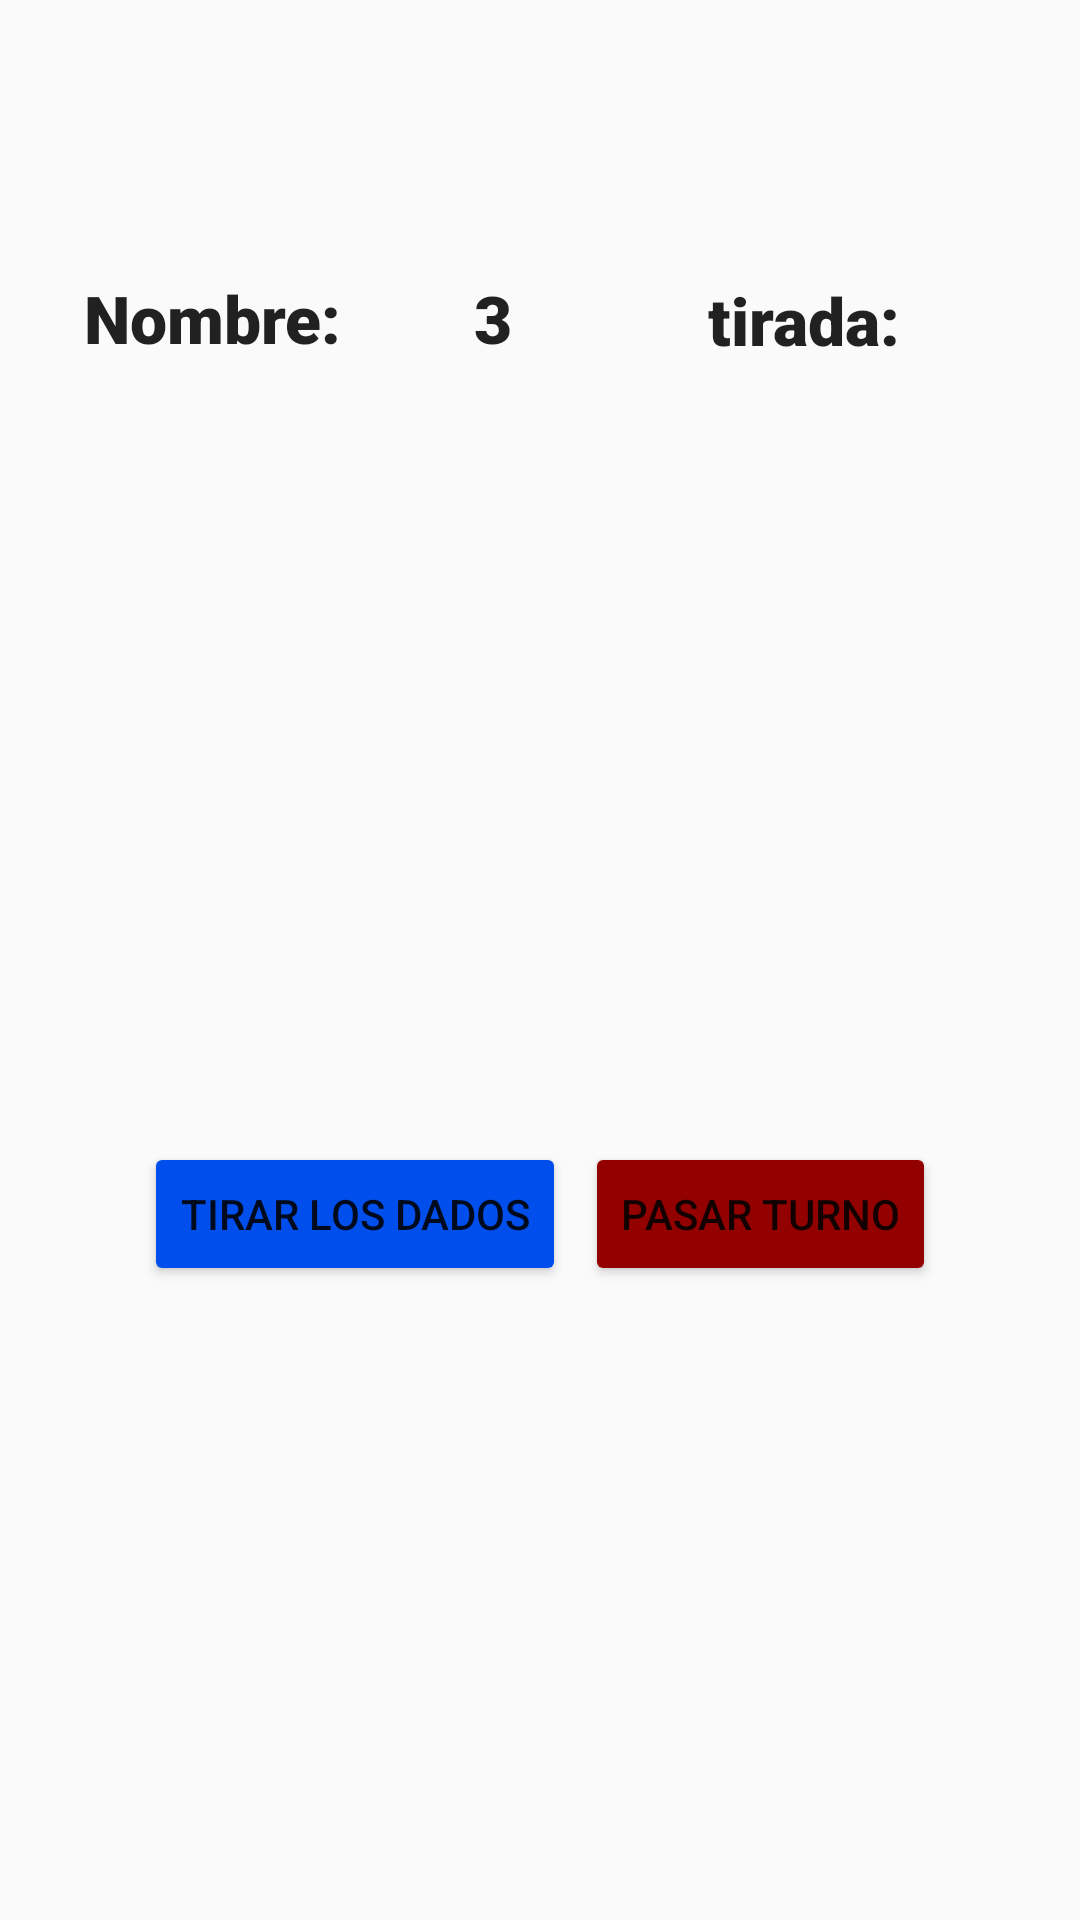

Produce the Android XML layout that renders to this screen, including the resource entries it uses.
<!-- AndroidManifest.xml: application theme Theme.JuegoDados -->
<!-- res/layout/activity_partida.xml -->
<?xml version="1.0" encoding="utf-8"?>
<androidx.constraintlayout.widget.ConstraintLayout xmlns:android="http://schemas.android.com/apk/res/android"
    xmlns:app="http://schemas.android.com/apk/res-auto"
    xmlns:tools="http://schemas.android.com/tools"
    android:layout_width="match_parent"
    android:layout_height="match_parent"
    tools:context=".Partida">

    <androidx.recyclerview.widget.RecyclerView
        android:id="@+id/rvPeorTirada"
        android:layout_width="wrap_content"
        android:layout_height="wrap_content"
        android:layout_marginStart="110dp"
        android:layout_marginTop="48dp"
        android:layout_marginEnd="110dp"
        app:layout_constraintEnd_toEndOf="parent"
        app:layout_constraintStart_toStartOf="parent"
        app:layout_constraintTop_toTopOf="parent"
        tools:ignore="MissingConstraints" />

    <TextView
        android:id="@+id/tvTiradaA"
        android:layout_width="wrap_content"
        android:layout_height="wrap_content"
        android:layout_marginStart="8dp"
        android:layout_marginTop="92dp"
        android:textAppearance="@style/TextAppearance.AppCompat.Large"
        app:fontFamily="sans-serif-black"
        app:layout_constraintStart_toEndOf="@+id/tvTirada"
        app:layout_constraintTop_toTopOf="parent" />

    <ImageView
        android:id="@+id/image_view_dado2"
        android:layout_width="100dp"
        android:layout_height="100dp"
        android:layout_marginTop="24dp"
        android:contentDescription=""
        android:src="@drawable/dado1"
        app:layout_constraintEnd_toEndOf="parent"
        app:layout_constraintHorizontal_bias="0.463"
        app:layout_constraintStart_toStartOf="parent"
        app:layout_constraintTop_toBottomOf="@+id/tvJugador" />

    <TextView
        android:id="@+id/tvVida2"
        android:layout_width="wrap_content"
        android:layout_height="wrap_content"
        android:layout_marginStart="4dp"
        android:layout_marginTop="52dp"
        android:text="@string/vida1"
        android:textAppearance="@style/TextAppearance.AppCompat.Large"
        app:fontFamily="sans-serif-black"
        app:layout_constraintStart_toEndOf="@+id/imageView2"
        app:layout_constraintTop_toBottomOf="@+id/tvNombre" />

    <ImageView
        android:id="@+id/image_view_dado3"
        android:layout_width="100dp"
        android:layout_height="100dp"
        android:layout_marginTop="24dp"
        android:contentDescription=""
        android:src="@drawable/dado1"
        app:layout_constraintEnd_toEndOf="parent"
        app:layout_constraintHorizontal_bias="0.832"
        app:layout_constraintStart_toStartOf="parent"
        app:layout_constraintTop_toBottomOf="@+id/tvJugador" />

    <Button
        android:id="@+id/btnTirarDados"
        android:layout_width="wrap_content"
        android:layout_height="wrap_content"
        android:layout_marginStart="48dp"
        android:layout_marginTop="32dp"
        android:text="@string/tirada"
        app:backgroundTint="#004FEC"
        app:layout_constraintStart_toStartOf="parent"
        app:layout_constraintTop_toBottomOf="@+id/image_view_dado4" />

    <TextView
        android:id="@+id/tvJugador"
        android:layout_width="wrap_content"
        android:layout_height="wrap_content"
        android:layout_marginStart="28dp"
        android:layout_marginTop="52dp"

        android:text="@string/Nombre"
        android:textAppearance="@style/TextAppearance.AppCompat.Large"
        app:fontFamily="sans-serif-black"
        app:layout_constraintStart_toStartOf="parent"
        app:layout_constraintTop_toBottomOf="@+id/tvNombre" />

    <ImageView
        android:id="@+id/image_view_dado5"
        android:layout_width="100dp"
        android:layout_height="100dp"
        android:layout_marginTop="4dp"
        android:contentDescription=""
        android:src="@drawable/dado1"
        app:layout_constraintEnd_toEndOf="parent"
        app:layout_constraintHorizontal_bias="0.649"
        app:layout_constraintStart_toStartOf="parent"
        app:layout_constraintTop_toBottomOf="@+id/image_view_dado3" />

    <ImageView
        android:id="@+id/imageView2"
        android:layout_width="28dp"
        android:layout_height="18dp"
        android:layout_marginStart="12dp"
        android:layout_marginTop="60dp"
        app:layout_constraintStart_toEndOf="@+id/tvJugador"
        app:layout_constraintTop_toBottomOf="@+id/tvNombre"
        app:srcCompat="@drawable/vidas" />

    <ImageView
        android:id="@+id/image_view_dado4"
        android:layout_width="100dp"
        android:layout_height="100dp"
        android:layout_marginTop="4dp"
        android:contentDescription=""
        android:src="@drawable/dado1"
        app:layout_constraintEnd_toEndOf="parent"
        app:layout_constraintHorizontal_bias="0.244"
        app:layout_constraintStart_toStartOf="parent"
        app:layout_constraintTop_toBottomOf="@+id/image_view_dado1" />

    <Button
        android:id="@+id/btnPlantarse"
        android:layout_width="wrap_content"
        android:layout_height="wrap_content"
        android:layout_marginTop="32dp"
        android:layout_marginEnd="48dp"
        android:text="@string/dad"
        app:backgroundTint="#930000"
        app:layout_constraintEnd_toEndOf="parent"
        app:layout_constraintTop_toBottomOf="@+id/image_view_dado5" />

    <TextView
        android:id="@+id/tvTirada"
        android:layout_width="wrap_content"
        android:layout_height="wrap_content"
        android:layout_marginStart="236dp"
        android:layout_marginTop="92dp"
        android:text="@string/tiradaA"
        android:textAppearance="@style/TextAppearance.AppCompat.Large"
        app:fontFamily="sans-serif-black"
        app:layout_constraintStart_toStartOf="parent"
        app:layout_constraintTop_toTopOf="parent" />

    <androidx.recyclerview.widget.RecyclerView
        android:id="@+id/recy"
        android:layout_width="344dp"
        android:layout_height="228dp"
        android:layout_marginStart="16dp"
        android:layout_marginTop="4dp"
        android:layout_marginEnd="27dp"
        app:layout_constraintEnd_toEndOf="parent"
        app:layout_constraintHorizontal_bias="0.0"
        app:layout_constraintStart_toStartOf="parent"
        app:layout_constraintTop_toBottomOf="@+id/btnPlantarse" />

    <ImageView
        android:id="@+id/image_view_dado1"
        android:layout_width="100dp"
        android:layout_height="100dp"
        android:layout_marginTop="24dp"
        android:contentDescription=""
        android:src="@drawable/dado1"
        app:layout_constraintEnd_toEndOf="parent"
        app:layout_constraintHorizontal_bias="0.086"
        app:layout_constraintStart_toStartOf="parent"
        app:layout_constraintTop_toBottomOf="@+id/tvJugador" />

    <TextView
        android:id="@+id/tvNombre"
        android:layout_width="wrap_content"
        android:layout_height="wrap_content"
        android:layout_marginTop="10dp"

        android:textAppearance="@style/TextAppearance.AppCompat.Large"
        app:fontFamily="sans-serif-black"
        app:layout_constraintEnd_toEndOf="parent"
        app:layout_constraintHorizontal_bias="0.491"
        app:layout_constraintStart_toStartOf="parent"
        app:layout_constraintTop_toTopOf="parent" />

</androidx.constraintlayout.widget.ConstraintLayout>
<!-- resources referenced by this layout -->
<resources>
  <string name="Nombre">Nombre: </string>
  <string name="dad">Pasar turno</string>
  <string name="tirada">Tirar los dados</string>
  <string name="tiradaA">tirada:</string>
  <string name="vida1">3</string>
  <style name="Theme.JuegoDados" parent="Theme.AppCompat.Light">
          
          <item name="colorPrimary">@color/purple_500</item>
          <item name="colorPrimaryVariant">#004FEC</item>
          <item name="colorOnPrimary">@color/white</item>
          
          <item name="colorSecondary">@color/teal_200</item>
          <item name="colorSecondaryVariant">@color/teal_700</item>
          <item name="colorOnSecondary">@color/black</item>
          
          <item name="android:statusBarColor" tools:targetApi="l">#004FEC</item>
          
          <item name="backgroundColor">@color/white</item>
      </style>
  <!-- not gathered from this repository: default colours our renderer supplied (Android Studio template values) -->
  <color name="purple_500">#FF6200EE</color>
  <color name="teal_200">#FF03DAC5</color>
  <color name="teal_700">#FF018786</color>
  <color name="black">#FF000000</color>
  <color name="white">#FFFFFFFF</color>
</resources>
